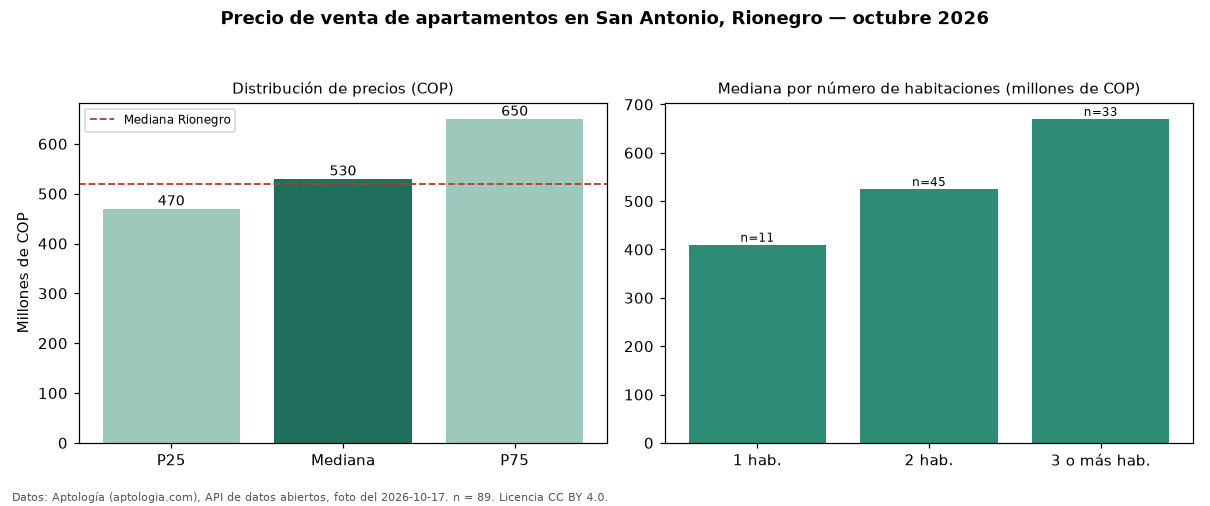

Source data for this figure (header and first rows):
seccion, metrica, valor_cop, n
precio, p25, 470000000, 89
precio, mediana, 530000000, 89
precio, p75, 650000000, 89
precio, minimo, 340000000, 89
precio, maximo, 825000000, 89
parqueadero, avisos_con_parqueadero, 74, 89
parqueadero, mediana_con_parqueadero, 545000000, 74
habitaciones, 1, 410000000, 11
habitaciones, 2, 525000000, 45
habitaciones, 3+, 670000000, 33
ciudad, mediana_ciudad, 520000000, 
fuente, fecha_foto, 2026-10-17, 
fuente, atribucion, https://www.aptologia.com/venta/rionegro…, 
